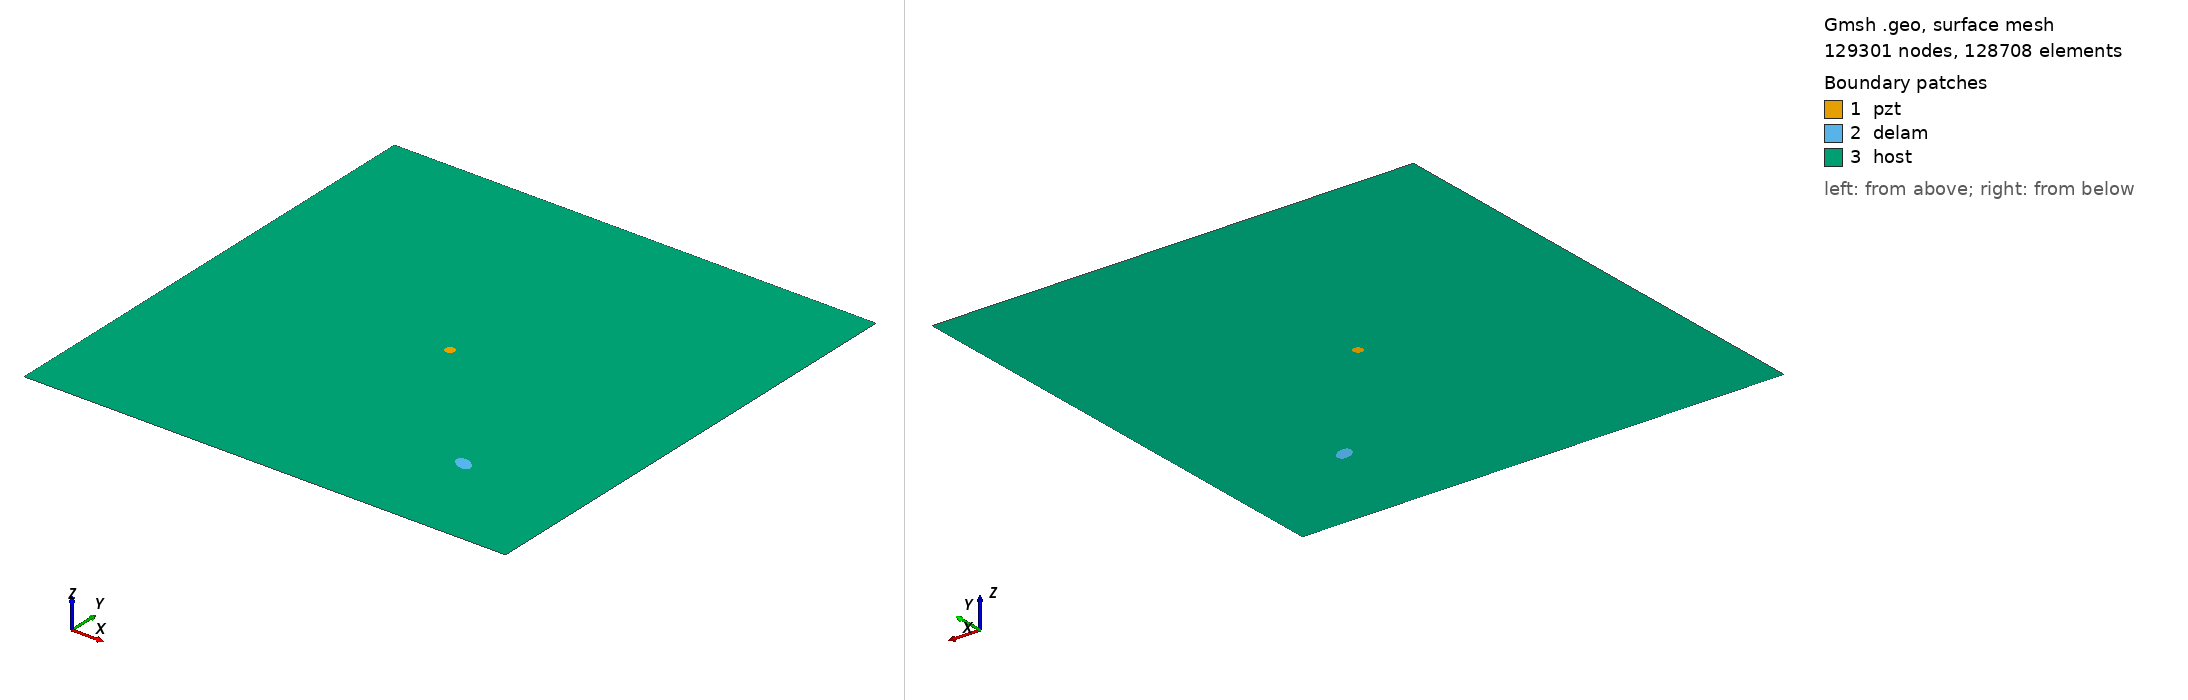

Gmsh geometry script, surface-meshed: 129301 nodes, 128708 surface elements. Boundary patches (legend numbers): 1 pzt, 2 delam, 3 host. Left view from above one corner, right view from below the opposite corner. Legend entries are the model's physical surfaces. The drawing asked Gmsh for element sizes between 1% and 20% of the model's largest extent; the script's own settings can give other sizes.

=== m2_rand_single_delam_136.geo (drawn) ===
SetFactory("OpenCASCADE");
L=0.500000; 
W=0.500000; 
a=0.010048; 
b=0.006239; 
x=0.377335; 
y=0.102781; 
alpha=0.829914 *Pi; 
r=0.005000; 
xpzt=0.250000; 
ypzt=0.250000; 
//+
Point(1) = {0, 0, 0, 1.0};
//+
Point(2) = {L, 0, 0, 1.0};
//+
Point(3) = {L, W, 0, 1.0};
//+
Point(4) = {0, W, 0, 1.0};
//+
Line(1) = {1, 2};
//+
Line(2) = {2, 3};
//+
Line(3) = {3, 4};
//+
Line(4) = {4, 1};
//+
Circle(5) = {xpzt, ypzt, -0, r, 0, 2*Pi};
//+
Ellipse(6) = {x, y, -0, a, b, 0, 2*Pi};
//+
Rotate {{0, 0, 1}, {x, y, 0}, alpha} {
  Curve{6}; 
}
//+
Curve Loop(1) = {4, 1, 2, 3};
//+
Curve Loop(2) = {6};
//+
Curve Loop(3) = {5};
//+
Curve Loop(4) = {6};
//+
Curve Loop(5) = {5};
//+
Plane Surface(1) = {5};
//+
Plane Surface(2) = {4};
//+
Plane Surface(3) = {1, 2, 3};
//+
Point(9) = {xpzt, ypzt, 0, 1.0};
//+
Point{9} In Surface {1};// mesh node at centre of pzt
//+
Physical Surface("pzt") = {1};
//+
Physical Surface("delam") = {2};
//+
Physical Surface("host") = {3};

Mesh.Algorithm = 6; // Frontal
Mesh.CharacteristicLengthFactor = 0.034000;
Mesh.CharacteristicLengthMin = 0.001000;
Mesh.CharacteristicLengthMax = 0.200000;
Mesh.RecombineAll = 1; // Apply recombination algorithm
Mesh.SubdivisionAlgorithm = 1; // 1: all quadrangles
Mesh.Smoothing = 1;
